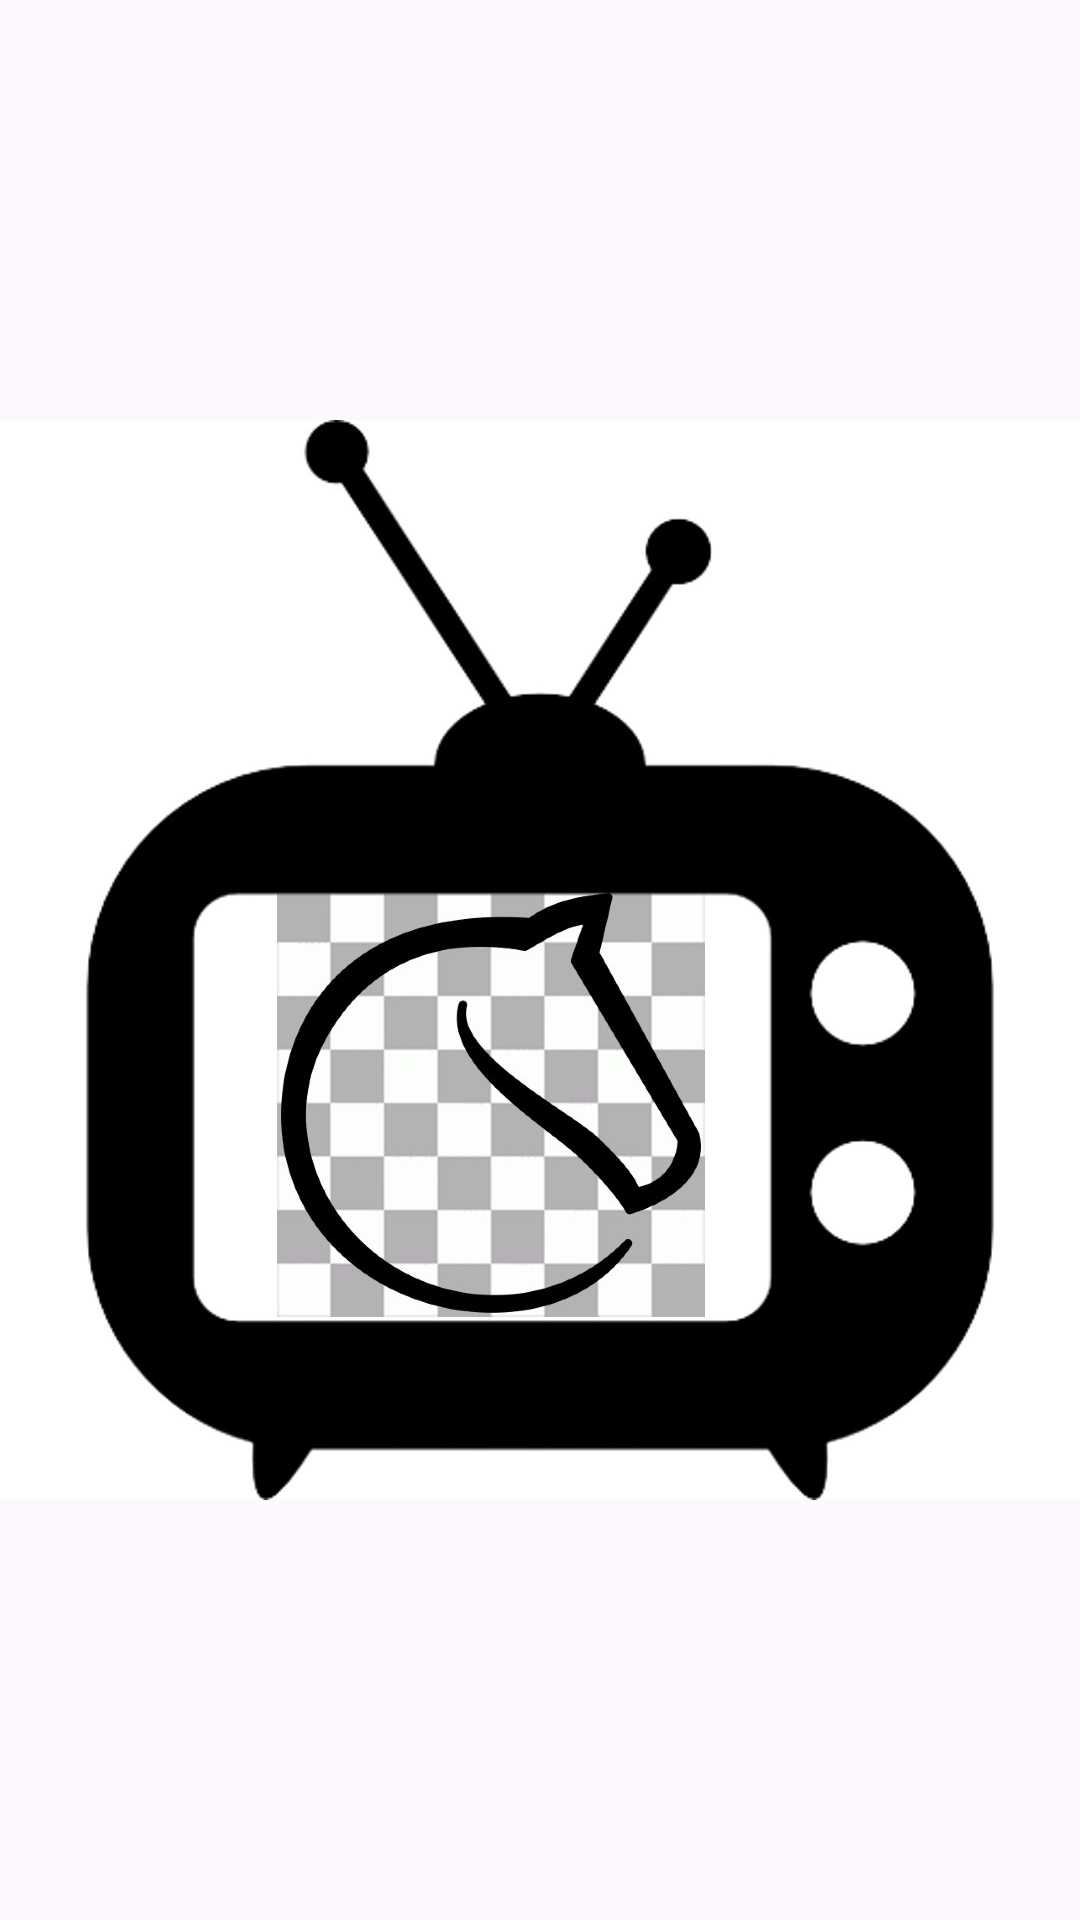

Android layout source for this screen:
<!-- AndroidManifest.xml: application theme Theme.LichessTv -->
<!-- res/layout/activity_main.xml -->
<?xml version="1.0" encoding="utf-8"?>
<androidx.constraintlayout.widget.ConstraintLayout xmlns:android="http://schemas.android.com/apk/res/android"
    xmlns:app="http://schemas.android.com/apk/res-auto"
    xmlns:tools="http://schemas.android.com/tools"
    android:layout_width="match_parent"
    android:layout_height="match_parent"
    tools:context=".MainActivity">
    <LinearLayout
        android:layout_width="match_parent"
        android:layout_height="match_parent">
        <ImageView
            android:layout_width="match_parent"
            android:layout_height="wrap_content"
            app:srcCompat="@drawable/chess"
            />
    </LinearLayout>
</androidx.constraintlayout.widget.ConstraintLayout>
<!-- resources referenced by this layout -->
<resources>
  <!-- drawable chess: jpg bitmap (drawable-v24, 57264 bytes) -->
  <style name="Theme.LichessTv" parent="Base.Theme.LichessTv" />
  <style name="Base.Theme.LichessTv" parent="Theme.Material3.DayNight.NoActionBar">
          
          
      </style>
</resources>
